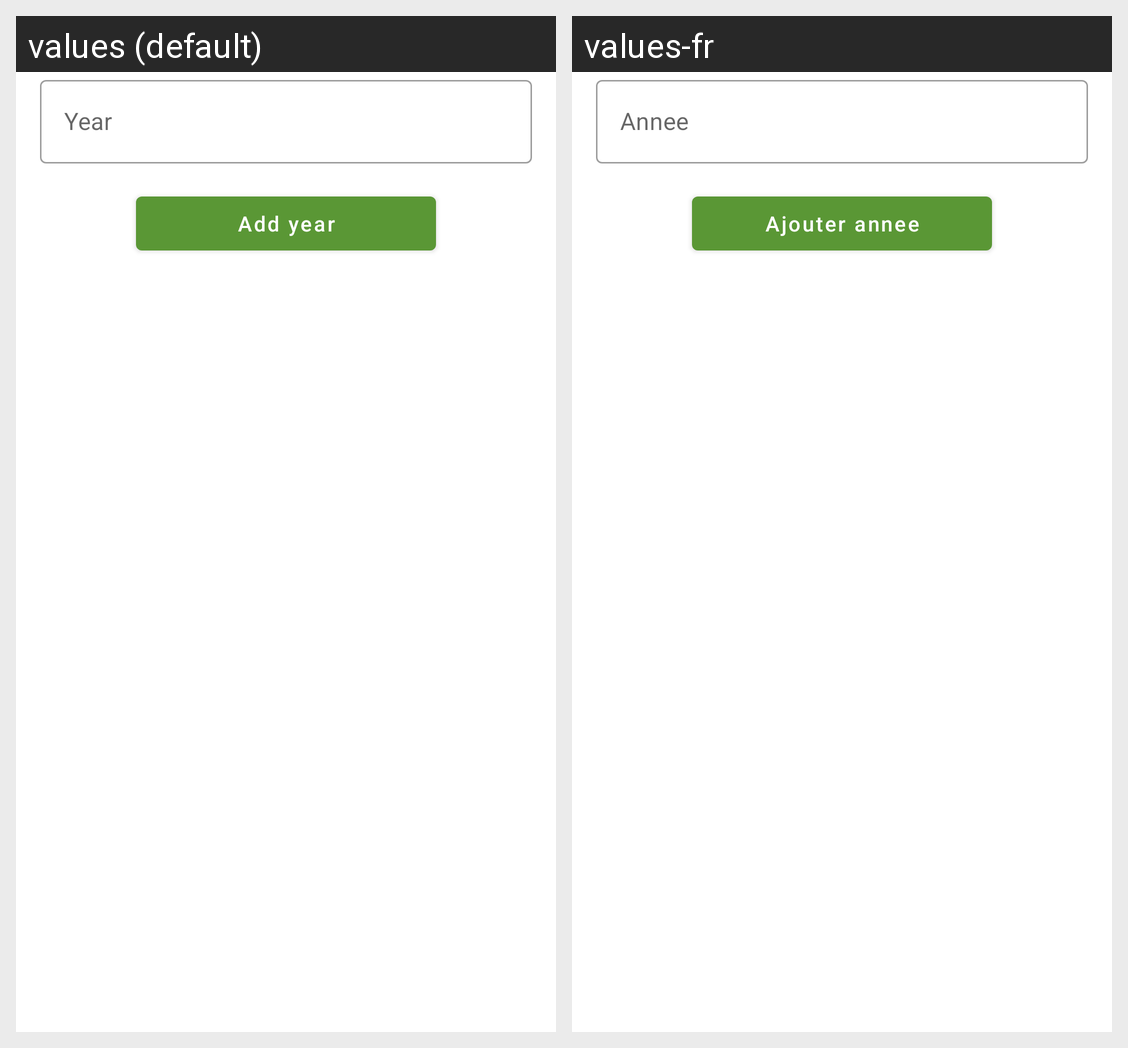

This grid shows one Android layout under two languages. Give, for every string resource on the screen, its name, the default text and each shown locale's text.
Android screen res/layout/fragment_add_evaluation_year.xml rendered under 2 locales, left to right: values (default), values-fr. Device: Nexus 5 (rendered at 1080×1920; each locale shown at half size, 540×960, under a caption strip naming it); theme Theme.SIM2GECOICBT.
Strings drawn on this screen, with the default value and each locale's value (text and hints the layout hard-codes, and strings that could not be matched under every locale, appear in the picture but are not listed):

text_year
  values: Year
  values-fr: Annee

add_year
  values: Add year
  values-fr: Ajouter annee
